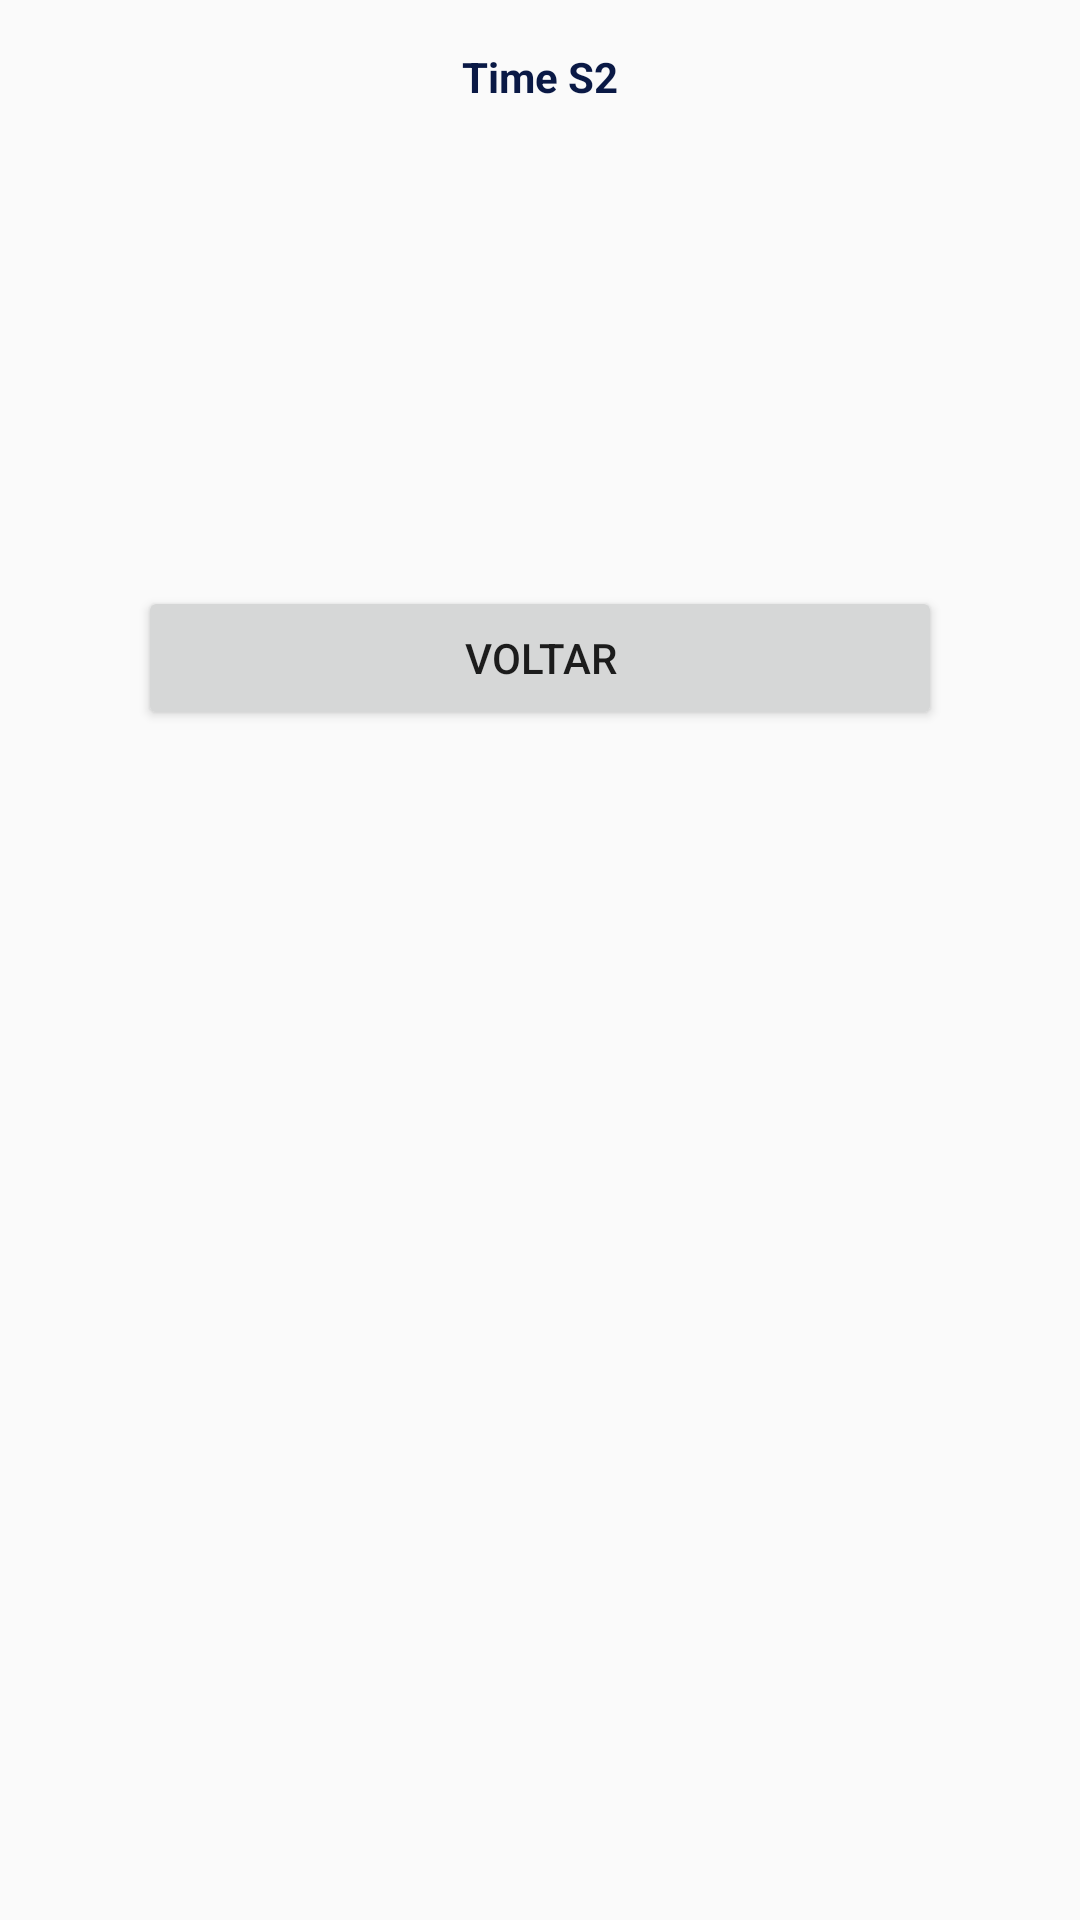

Reconstruct the res/layout file that produces this screen, plus the resources it refers to.
<!-- AndroidManifest.xml: application theme AppTheme -->
<!-- res/layout/activity_confirmacao.xml -->
<?xml version="1.0" encoding="utf-8"?>
<RelativeLayout xmlns:android="http://schemas.android.com/apk/res/android"
    xmlns:tools="http://schemas.android.com/tools"
    android:id="@+id/activity_confirmacao"
    android:layout_width="match_parent"
    android:layout_height="match_parent"
    android:padding="@dimen/size16"
    tools:context="com.sample.rm39951.aula02.ConfirmacaoActivity">
    <TextView
        android:id="@+id/lblTitulo"
        style="@style/label_time_s2"
        android:layout_alignParentTop="true" />

    <TextView
        android:id="@+id/lblConfirmacao"
        android:layout_width="match_parent"
        android:layout_height="wrap_content"
        android:layout_below="@id/lblTitulo"
        android:textSize="@dimen/texto30"
        android:layout_margin="@dimen/size30"/>
    <Button
        android:layout_width="match_parent"
        android:layout_height="wrap_content"
        android:layout_below="@id/lblConfirmacao"
        android:onClick="voltarMain"
        android:text="@string/strVoltar"
        android:layout_margin="@dimen/size30"/>
</RelativeLayout>
<!-- resources referenced by this layout -->
<resources>
  <dimen name="size16">16dp</dimen>
  <dimen name="size30">30dp</dimen>
  <dimen name="texto30">30sp</dimen>
  <string name="strVoltar">Voltar</string>
  <style name="label_time_s2">
          <item name="android:layout_width">match_parent</item>
          <item name="android:layout_height">wrap_content</item>
          <item name="android:text">@string/titulo</item>
          <item name="android:gravity">center</item>
          <item name="android:textSize">@dimen/tamanho_titulo</item>
          <item name="android:textStyle">bold</item>
          <item name="android:textColor">@color/cor_titulo</item>
          <item name="android:layout_marginBottom">@dimen/size30</item>
      </style>
  <style name="AppTheme" parent="Theme.AppCompat.Light.DarkActionBar">
          
          <item name="colorPrimary">@color/colorPrimary</item>
          <item name="colorPrimaryDark">@color/colorPrimaryDark</item>
          <item name="colorAccent">@color/colorAccent</item>
      </style>
  <string name="titulo">Time S2</string>
  <color name="cor_titulo">#0a1945</color>
  <color name="colorPrimary">#3F51B5</color>
  <color name="colorPrimaryDark">#303F9F</color>
  <color name="colorAccent">#FF4081</color>
</resources>
